Run: headless pygame with SDL's dummy video driver; simulated clock (each Clock.tick advances the game by its frame time, no real sleeping); random seed 0; keys injected as events and as key.get_pressed() state; no mouse input.
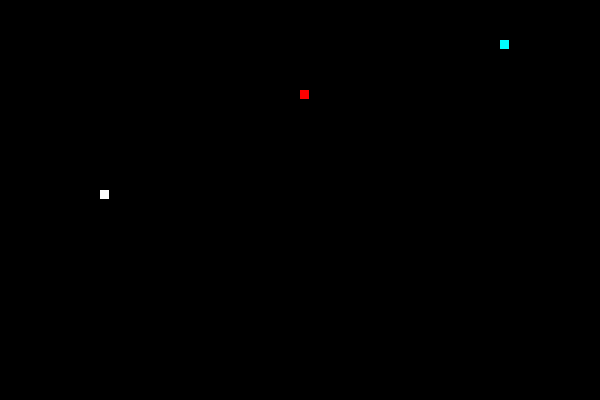
Frame 1 of 4 · flips 1–60 · no input
Frame 2 of 4 · flips 61–180 · tapped SPACE, RETURN · held RIGHT (→), D · screen unchanged from frame 1, image omitted
Frame 3 of 4 · flips 181–300 · held DOWN (↓), S · screen unchanged from frame 2, image omitted
Frame 4 of 4 · flips 301–420 · held LEFT (←), A, UP (↑), W · screen unchanged from frame 3, image omitted

The pygame program that drew these frames:

"""   13/9/2019
      Nicolas Belin
"""

TOUCHES = """
q : quitter
f : plein écran
"""

import pygame
from math import floor

class Sdl:
    """
    Ouvre une fenêtre de dimension w*h, avec pour titre 'caption'
    """
    def __init__(self, w, h, caption):
        print(TOUCHES)
        self.width = w
        self.height = h
        pygame.display.init()
        self.screen = pygame.display.set_mode((w, h), pygame.RESIZABLE)
        pygame.display.set_caption(caption)
        pygame.mouse.set_visible(False)
        self.looping = True
        self.is_fullscreen = False
        self.keys_dict = dict()
        self.user_events_dict = dict()
        self.drawing_funcs = []
        self.register_key('q', self.stop)
        self.register_key('f', self.toggle_fullscreen)

    def stop(self):
        self.post(pygame.QUIT)

    def quit(self):
        pygame.quit()
        
    def post(self, type, *args):
        pygame.event.post(pygame.event.Event(type, *args))

    def post_user(self, name, args):
        pygame.event.post(pygame.event.Event(pygame.USEREVENT, utype = name, args = args))

    def refresh(self):
        for f in self.drawing_funcs:
            f(self.screen)
        pygame.display.flip()
        
    def toggle_fullscreen(self):
        if self.is_fullscreen:
            self.is_fullscreen = False
            self.screen = pygame.display.set_mode((self.w_old,self.h_old),
                                                  pygame.RESIZABLE)
        else:
            self.is_fullscreen = True
            self.w_old, self.h_old = self.screen.get_size()
            self.screen = pygame.display.set_mode(
                pygame.display.list_modes(0, pygame.FULLSCREEN)[0], pygame.FULLSCREEN)
        self.refresh()
            
    def register_key(self, unicode, func):
        self.keys_dict[unicode] = func

    def register_user_event(self, name, func):
        self.user_events_dict[name] = func

    def register_drawing(self, func):
        self.drawing_funcs.append(func)

    def set_timer(self, func, time):
        self.timer_func = func
        pygame.time.set_timer(pygame.USEREVENT+1, time)

    def check_event(self, ev = None):
        if not ev:
            ev = pygame.event.poll()
        if ev.type == pygame.QUIT:
            self.looping = False
        elif ev.type == pygame.KEYDOWN:
            if ev.unicode in self.keys_dict:
                self.keys_dict[ev.unicode]()
        elif ev.type == pygame.VIDEORESIZE:
            self.screen = pygame.display.set_mode(ev.size, pygame.RESIZABLE)
            self.refresh()
        elif ev.type == pygame.USEREVENT:
            if ev.utype in self.user_events_dict:
                self.user_events_dict[ev.utype](*ev.args)
        elif ev.type == pygame.USEREVENT+1:
            self.timer_func()
        return self.looping
        
    def loop(self):
        while self.looping:
            ev = pygame.event.wait()
            self.check_event(ev)
        self.quit()

    
class PixelMap(Sdl):
    """
    Affiche une fenêtre de titre 'caption' constituée de nx * ny cases.
    Une matrice de couleurs peut être fournie.
    """

    def __init__(self, width, height, nx=None, ny=None,
                 matrix=None, caption='Image', cumulate=False,
                 xmin=None, xmax=None, ymin=None, ymax=None):
        """
        :param width: (int) largeur de la fenêtre
        :param height: (int) hauteur de la fenêtre
        :param nx: (int) nombre de cases verticales
        :param nt: (int) nombre de cases horizontales
        :param matrix: (list) une matrice de couleurs 0xRRGGBB
        :param caption: (str) le titre de la fenêtre
        :param cumule_couleurs: (bool) mixer les couleurs via un canal alpha : 0xAARRGGBB
        :SE: ouvre une fenêtre
        """
        BACKGROUND_COLOR = 0x000000
        if matrix == None:
            if nx == None:
                nx = width
            if ny == None:
                ny = height
            matrix = [[BACKGROUND_COLOR]*nx for _ in range(ny)]
        else:
            nx = len(matrix[0])
            ny = len(matrix)
                
        super().__init__(width, height, caption)

        self.nx, self.ny = nx, ny
        self.cumulate = cumulate
        self.matrix = matrix
        self.xmin = xmin if xmin != None else 0
        self.xmax = xmax if xmax != None else nx - 1
        self.ymin = ymin if ymin != None else 0
        self.ymax = ymax if ymax != None else ny - 1
        self.register_drawing(self.display)
        self.refresh()
        
    def display(self, surface):
        x = lambda i: floor(i * ws / self.nx)
        y = lambda j: floor(j * hs / self.ny)
        ws, hs = surface.get_size()
        if self.ny == hs and self.nx == ws:
            for j in range(self.ny):
                for i in range(self.nx):
                    surface.set_at((i, j), self.matrix[j][i])
            #pixarray = pygame.PixelArray(surface)
            #pixarray[:,:] = self.matrix
            #pixarray.close()
        else:
            for j in range(self.ny):
                for i in range(self.nx):
                    rect = (x(i), y(j), x(i+1)-x(i)-1, y(j+1)-y(j)-1)  
                    surface.fill(self.matrix[j][i], rect)

    def update(self, matrix):
        """
        Change la matrice à utiliser.
        :param matrix: (list) la nouvelle matrice à utiliser
        """
        self.matrix = matrix

    def get_color(self, x, y):
        """
        Renvoie la couleur 0xRRGGBB dans la case
        de coordonnées (x, y)
        """
        return self.matrix[y][x]
        
    def point(self, x, y, couleur = 0xffffff):
        """
        La case de coordonnées (x, y) est colorié avec la couleur
        :param x: (int) Abscisse de la case à colorier
        :param y: (int) Ordonnée de la case à colorier
        :param couleur: (int) La couleur à utiliser (optionnel)
        """
        if x >= self.nx or x < 0 or y >= self.ny or y < 0:
            return
        if self.cumulate:
            unpack = lambda c: ((c & 0x00ff0000) >> 16,
                                (c & 0x0000ff00) >> 8,
                                c & 0x000000ff)
            src_r, src_g, src_b = unpack(couleur)
            dst_r, dst_g, dst_b = unpack(self.get_color(x, y)) 
            out_r = min(src_r + dst_r, 0xff)
            out_g = min(src_g + dst_g, 0xff)
            out_b = min(src_b + dst_b, 0xff)
            #couleur = out_r * 0x10000 + out_g * 0x100 + out_b
            couleur = (out_r << 16) | (out_g << 8) | out_b
        self.matrix[y][x] = couleur


    def __iter__(self):
        self.linear = 0
        return self

    def __next__(self):
        if self.linear < self.nx * self.ny:
            l = self.linear
            self.linear += 1
            return l % self.nx, l // self.nx
        raise StopIteration
        
#########################################
############   Interface   ##############
#########################################
def fenêtre(largeur, hauteur, nx=None, ny=None, titre="titre", matrice=None,
            cumule_couleurs=False, xmin=None, xmax=None, ymin=None, ymax=None): 
    """
    Affiche une fenêtre constituée de nx * ny cases
    et de largeur * hauteur pixels.
    :param largeur: (int) largeur de la fenêtre
    :param hauteur: (int) hauteur de la fenêtre
    :param nx: (int) nombre de cases verticales
    :param nt: (int) nombre de cases horizontales
    :param titre: (str) le titre de la fenêtre
    :param cumule_couleurs: (bool) mixer les couleurs via un canal alpha : 0xAARRGGBB
    :SE: ouvre une fenêtre
    """
    global pm
    
    pm = PixelMap(largeur, hauteur, nx=nx, ny=ny, caption=titre,
                  cumulate=cumule_couleurs, xmin=xmin, xmax=xmax,
                  ymin=ymin, ymax=ymax, matrix=matrice)
    return pm
    
def point(x, y, couleur = 0x00ffffff):
    """
    La case de coordonnées (x, y) est colorié avec la couleur
    :param x: (int) Abscisse de la case à colorier
    :param y: (int) Ordonnée de la case à colorier
    :param couleur: (int) La couleur à utiliser (optionnel)
    """
    pm.point(x, pm.ny - y - 1, couleur)

def couleur(x, y):
    """
    Renvoie la couleur 0xRRGGBB dans la case
    de coordonnées (x, y)
    :param x, y: (int) les coordonnées de la case
    :return: (int) la couleur 0xRRGGBB
    """
    return pm.get_color(x, y)
    
def affiche():
    """
    Affiche ou rafraîchi le contenu de la fenêtre.
    """
    pm.refresh()

def attend(durée = None):
    """
    Si aucune durée n'est indiquée, une boucle sans fin qui teste
    les touches 'f' et 'q'.
    Simon, attend la durée indiquée, teste les événements et renvoie
    si le programme doit continuer ou non.
    :param durée: (int) temps d'attente en milliseconde
    :return: (bool) vraie si le programme doit continuer à fonctionner.
    """
    if durée == None:
        pm.loop()
    else:
        pygame.time.wait(durée)
        return pm.check_event()

def quitte():
    """
    Ferme la fenêtre et stop l'exécution.
    """
    pm.quit()

def colore(pixel, couleur):
    point(*pixel, couleur)

def abscisse(pixel):
    return pm.xmin + (pixel[0] + 0.5) * (pm.xmax - pm.xmin) / pm.nx

def ordonnée(pixel):
    return pm.ymin + (pixel[1] + 0.5) * (pm.ymax - pm.ymin) / pm.ny


########################################
##############   Exemple   #############
########################################
if __name__ == '__main__':
    
    fenêtre(600, 400, 60, 40)
    point(10, 20)
    point(30, 30, 0xff0000)
    point(50, 35, 0x00ffff)
    affiche()
    attend()
    quitte()
